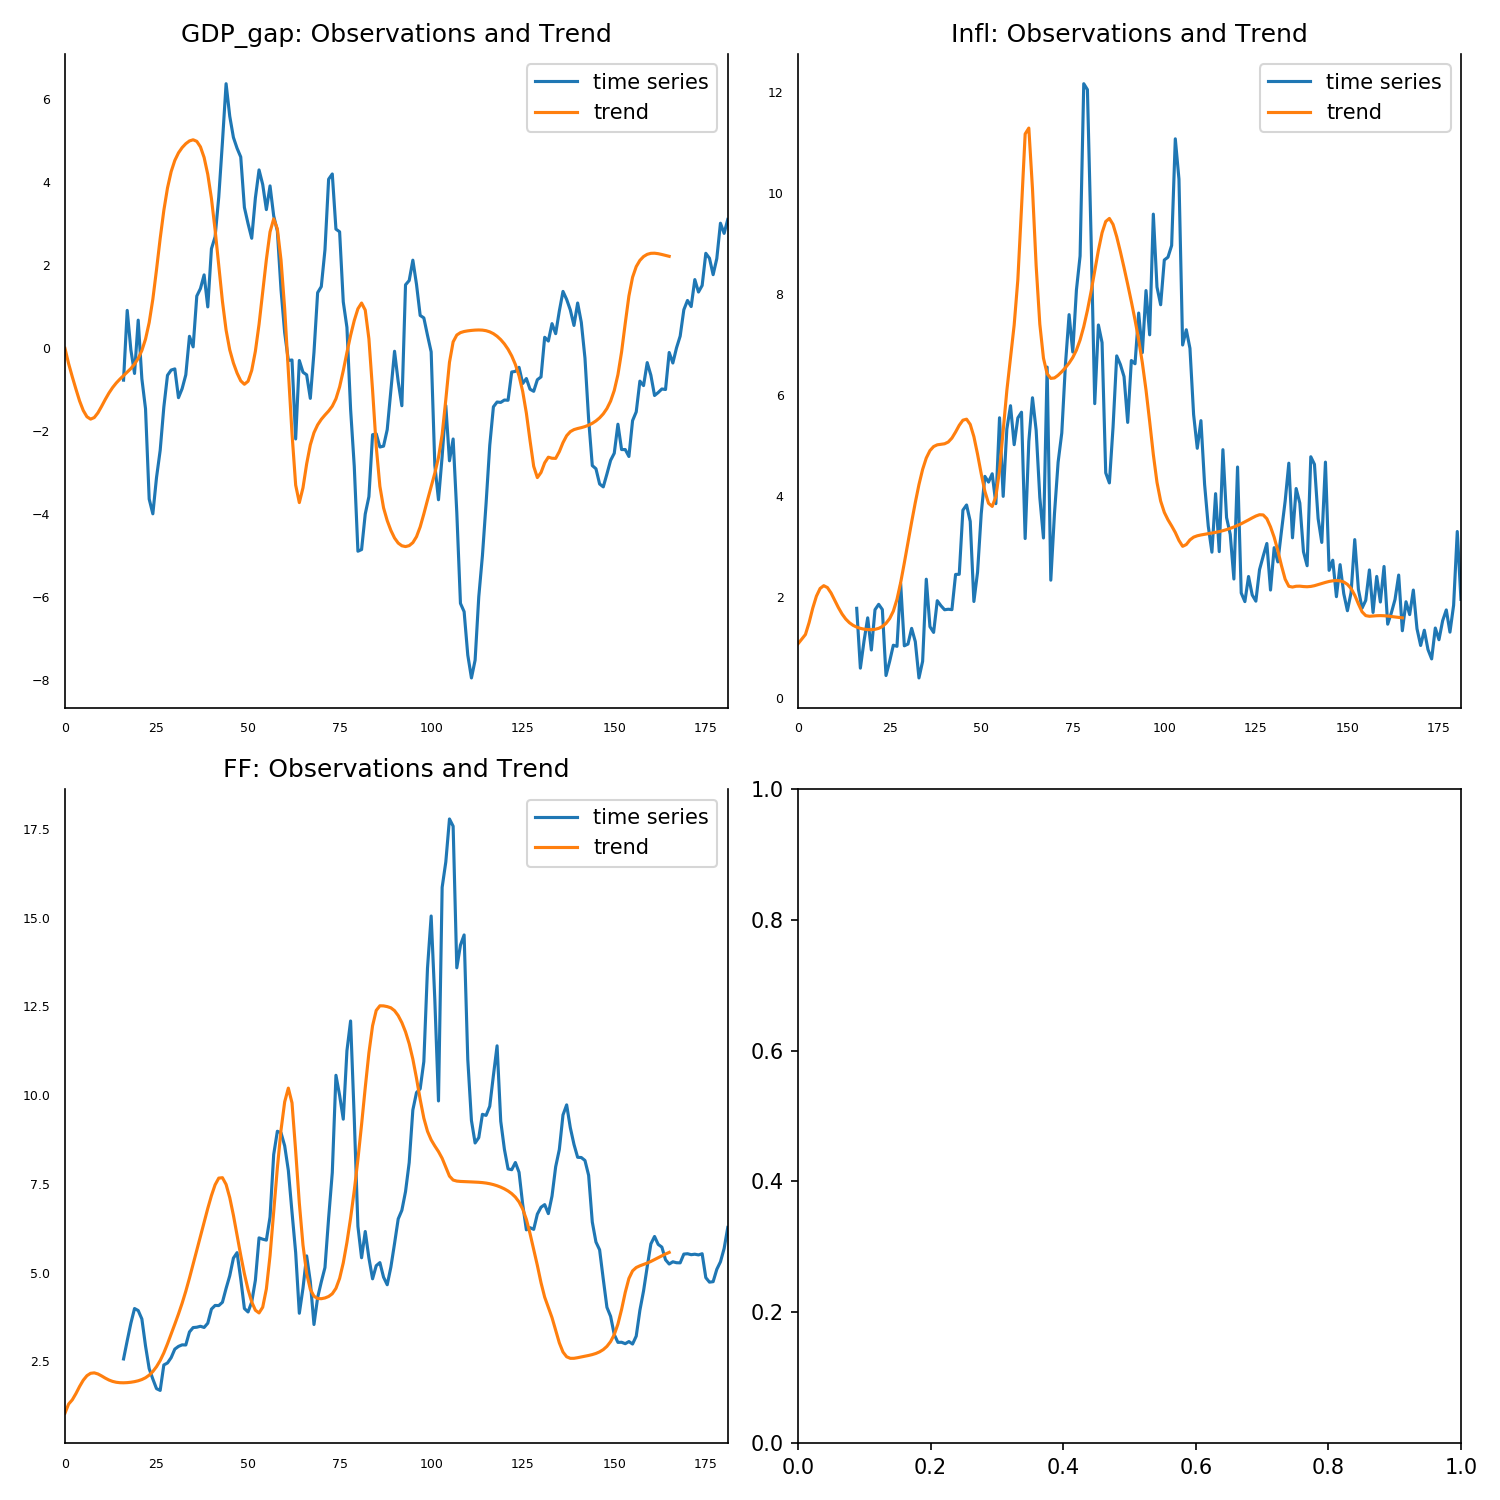

Data behind this chart, as committed beside it:
, 0, 1, 2
0, -0.006758, 1.083, 1.042
1, -0.3755, 1.172, 1.299
2, -0.6917, 1.265, 1.418
3, -0.9903, 1.502, 1.595
4, -1.276, 1.788, 1.795
5, -1.504, 2.025, 1.972
6, -1.655, 2.177, 2.098
7, -1.713, 2.232, 2.166
8, -1.675, 2.195, 2.178
9, -1.561, 2.087, 2.147
10, -1.405, 1.944, 2.092
11, -1.239, 1.798, 2.03
12, -1.085, 1.671, 1.977
13, -0.9531, 1.572, 1.938
14, -0.8425, 1.499, 1.913
15, -0.7488, 1.447, 1.901
16, -0.6648, 1.411, 1.898
17, -0.5826, 1.387, 1.903
18, -0.4936, 1.371, 1.914
19, -0.3871, 1.363, 1.931
20, -0.2491, 1.361, 1.955
21, -0.05864, 1.368, 1.99
22, 0.2158, 1.387, 2.04
23, 0.6166, 1.424, 2.113
24, 1.18, 1.486, 2.216
25, 1.889, 1.581, 2.352
26, 2.641, 1.728, 2.525
27, 3.319, 1.962, 2.74
28, 3.86, 2.293, 2.996
29, 4.254, 2.682, 3.272
30, 4.524, 3.089, 3.551
31, 4.706, 3.492, 3.836
32, 4.834, 3.879, 4.141
33, 4.928, 4.234, 4.478
34, 4.994, 4.535, 4.849
35, 5.022, 4.76, 5.243
36, 4.984, 4.907, 5.643
37, 4.851, 4.987, 6.039
38, 4.595, 5.022, 6.429
39, 4.187, 5.032, 6.81
40, 3.605, 5.042, 7.171
41, 2.852, 5.077, 7.475
42, 1.985, 5.155, 7.663
43, 1.13, 5.275, 7.676
44, 0.4336, 5.408, 7.486
45, -0.04323, 5.509, 7.114
46, -0.3595, 5.53, 6.617
47, -0.6026, 5.425, 6.056
48, -0.7893, 5.183, 5.491
49, -0.8725, 4.835, 4.969
50, -0.7998, 4.449, 4.524
51, -0.5381, 4.101, 4.175
52, -0.07493, 3.864, 3.942
53, 0.5723, 3.802, 3.866
54, 1.342, 3.995, 4.027
55, 2.133, 4.513, 4.542
56, 2.8, 5.302, 5.478
57, 3.115, 6.097, 6.706
58, 2.875, 6.75, 7.949
59, 2.121, 7.395, 9.018
... 106 more rows
